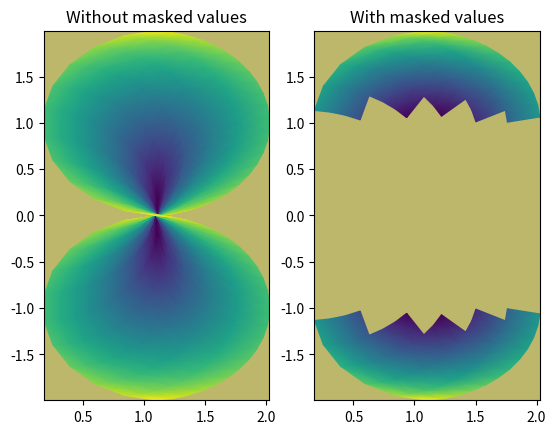

Write the Python code that produced this figure.
import numpy as np
from numpy import ma
from matplotlib import pyplot as plt

n = 12

x = np.linspace(-1.5, 1.5, n)
y = np.linspace(-1.5, 1.5, n * 2)
X, Y = np.meshgrid(x, y)
Qx = np.cos(Y) - np.cos(X)
Qz = np.sin(Y) + np.sin(X)
Qx = (Qx + 1.1)
Z = np.sqrt(X ** 2 + Y ** 2) / 5
Z = (Z - Z.min()) / (Z.max() - Z.min())

# The color array can include masked values:
Zm = ma.masked_where(np.fabs(Qz) < 0.5 * np.amax(Qz), Z)

fig = plt.figure()
ax = fig.add_subplot(121)
ax.set_facecolor("#bdb76b")
ax.pcolormesh(Qx, Qz, Z, shading='gouraud')
ax.set_title('Without masked values')

ax = fig.add_subplot(122)
ax.set_facecolor("#bdb76b")
col = ax.pcolormesh(Qx, Qz, Zm, shading='gouraud')
ax.set_title('With masked values')

plt.show()
